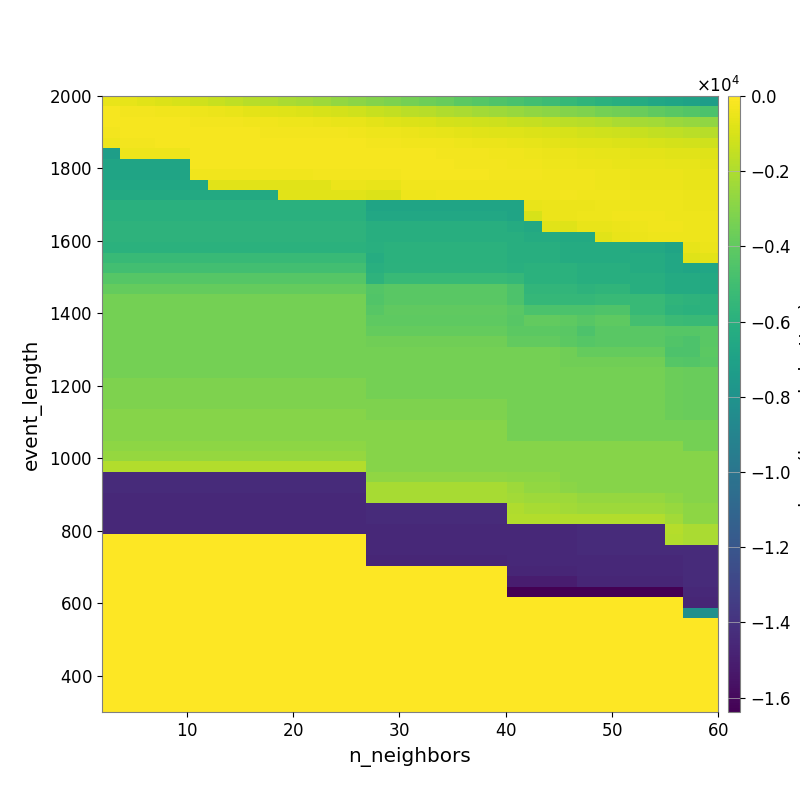

Source data for this figure (header and first rows):
-5.230191727472927141e+02, -6.249182712594091527e+02, -7.365982957916201030e+02, -8.819997403112016627e+02, -1.021664809656768853e+03, -1.184954140488853000e+03, -1.379286757464668881e+03, -1.555915852655447225e+03, -1.767531498098305974e+03, -1.914208627374294792e+03, -2.055182982584380625e+03, -2.211459845469968513e+03, -2.394202366581990645e+03, -2.634307269322217508e+03, -2.825853631095138553e+03, -3.041682165919549334e+03, -3.255985565337698517e+03, -3.435017547725002260e+03, -3.596594655889910882e+03, -3.823548961100579618e+03, -4.112109798486542786e+03, -4.309636039358835660e+03, -4.516834277014232612e+03, -4.697666023894055797e+03
-2.516378581871355777e+02, -2.803272081572600882e+02, -3.023480613091566056e+02, -3.398424988128743962e+02, -3.825950514275975820e+02, -4.466943076986837582e+02, -5.046181063490146812e+02, -5.687322404315397080e+02, -6.635182518481688021e+02, -7.217922213305018886e+02, -7.933242075542648308e+02, -8.815695896335525958e+02, -9.806246373639468175e+02, -1.077425464280752067e+03, -1.213547412186698011e+03, -1.398315185544643555e+03, -1.535351481024557643e+03, -1.664069666214353674e+03, -1.782713576046816570e+03, -1.926983388354422459e+03, -2.074799475245786653e+03, -2.269998669467730906e+03, -2.387472675438420538e+03, -2.538937074947298242e+03
-2.327065648487933629e+02, -2.335495800823347849e+02, -2.366175879869678624e+02, -2.431124123301012787e+02, -2.517687828384980548e+02, -2.567039550320440640e+02, -2.841705649895699821e+02, -2.967654732696979636e+02, -3.335226734457071416e+02, -3.629267312465602799e+02, -3.902157171004405996e+02, -4.210022519377529306e+02, -4.714994729260340023e+02, -5.248698446393058248e+02, -5.670133241222605420e+02, -6.664940605914584921e+02, -7.882218964601092921e+02, -8.617587111544656864e+02, -9.451618568067389106e+02, -1.030813832760250762e+03, -1.111349047384248252e+03, -1.203268395342988470e+03, -1.277638676181259370e+03, -1.358502656529600245e+03
-2.836668903103259822e+02, -2.504522872439011394e+02, -2.322929095529090944e+02, -2.279819792359992903e+02, -2.292630998349559377e+02, -2.256486779589963021e+02, -2.303322868083739650e+02, -2.390162501738764149e+02, -2.464848631639400196e+02, -2.673112158733446790e+02, -2.661167119597884607e+02, -2.747424325415019553e+02, -2.907508658833140203e+02, -3.131026896688709371e+02, -3.402382664001051467e+02, -3.950988336585614320e+02, -4.470502669554221598e+02, -5.028204317432149537e+02, -5.488680377362138643e+02, -5.995750747241754652e+02, -6.646619990930637414e+02, -7.213069055615710568e+02, -7.757797467937383544e+02, -8.084474200912281958e+02
-4.190491609586043182e+02, -3.075036586540493886e+02, -3.075036586540493886e+02, -2.332904540104638613e+02, -2.295220249728994020e+02, -2.292618367964330730e+02, -2.275246877279562057e+02, -2.192636827744142067e+02, -2.194348162851113102e+02, -2.206227875567574017e+02, -2.251272363750099714e+02, -2.201776509778094066e+02, -2.227120642623579272e+02, -2.263572126128383672e+02, -2.458436401444749322e+02, -2.784307247773889458e+02, -3.084401082907879754e+02, -3.317841031873920770e+02, -3.480614056761882580e+02, -3.634539049804264437e+02, -4.158494127564615610e+02, -4.671975075884666921e+02, -5.083482021022233539e+02, -5.431168705644572583e+02
-7.185775299518531028e+03, -3.853317340341441763e+02, -3.853317340341441763e+02, -3.853317340341441763e+02, -3.853317340341441763e+02, -2.130032704157058276e+02, -2.130032704157058276e+02, -2.126855467010983887e+02, -2.126855467010983887e+02, -2.126855467010983887e+02, -2.127094319742787718e+02, -2.127094319742787718e+02, -2.019266787190576053e+02, -1.963098393312143912e+02, -2.029729372347858884e+02, -2.264530400735709179e+02, -2.387073572280081635e+02, -2.450132544260239911e+02, -2.547891787703084390e+02, -2.679010459991762900e+02, -2.788027697296361680e+02, -3.159618705370850762e+02, -3.346920777642892517e+02, -3.805729347920443502e+02
-6.843293654363267706e+03, -6.843293654363267706e+03, -6.843293654363267706e+03, -6.843293654363267706e+03, -6.843293654363267706e+03, -2.550824367027628625e+02, -2.550824367027628625e+02, -2.550824367027628625e+02, -2.507627712179425998e+02, -2.507627712179425998e+02, -2.475877385229075003e+02, -2.475877385229075003e+02, -2.422136609352599521e+02, -2.254186008559715333e+02, -2.144078617276434784e+02, -2.479241841424559709e+02, -2.531008414510617968e+02, -2.536681082861096570e+02, -2.421655807193018006e+02, -2.518386273295993476e+02, -2.574489556614097410e+02, -2.650547795431559734e+02, -2.860114902243391271e+02, -3.330548349252554772e+02
-6.843293654363267706e+03, -6.843293654363267706e+03, -6.843293654363267706e+03, -6.843293654363267706e+03, -6.843293654363267706e+03, -3.410873257333165611e+02, -3.230927535247141691e+02, -3.230927535247141691e+02, -3.230927535247141691e+02, -3.230927535247141691e+02, -3.230927535247141691e+02, -3.230927535247141691e+02, -3.027464968640426832e+02, -3.027464968640426832e+02, -2.623984638375876557e+02, -2.845620414929702520e+02, -2.572369188361344641e+02, -2.553563849763554003e+02, -2.545829994094815447e+02, -2.528948408750557348e+02, -2.528948408750557348e+02, -2.517655890295423262e+02, -2.571879948590201934e+02, -2.722218814814842744e+02
-6.617738413999987642e+03, -6.617738413999987642e+03, -6.617738413999987642e+03, -6.617738413999987642e+03, -6.617738413999987642e+03, -6.617738413999987642e+03, -7.583630852824090880e+02, -7.583630852824090880e+02, -7.583630852824090880e+02, -7.583630852824090880e+02, -7.583630852824090880e+02, -7.583630852824090880e+02, -7.583630852824090880e+02, -4.983167221554083994e+02, -4.983167221554083994e+02, -5.605040395550209951e+02, -5.605040395550209951e+02, -3.451989927101365652e+02, -3.451989927101365652e+02, -3.451989927101365652e+02, -3.451989927101365652e+02, -3.334695220438228489e+02, -3.334695220438228489e+02, -3.341766730271102119e+02
-6.457617845687045701e+03, -6.457617845687045701e+03, -6.457617845687045701e+03, -6.457617845687045701e+03, -6.457617845687045701e+03, -6.457617845687045701e+03, -6.457617845687045701e+03, -6.457617845687045701e+03, -6.457617845687045701e+03, -6.457617845687045701e+03, -7.347645426944516203e+02, -7.347645426944516203e+02, -7.347645426944516203e+02, -7.347645426944516203e+02, -7.347645426944516203e+02, -8.552550169907112831e+02, -8.552550169907112831e+02, -4.081967100181259411e+02, -4.081967100181259411e+02, -3.769996637213351391e+02, -3.769996637213351391e+02, -3.577524495923391328e+02, -3.577524495923391328e+02, -3.577524495923391328e+02
-6.000853517808114702e+03, -6.000853517808114702e+03, -6.000853517808114702e+03, -6.000853517808114702e+03, -6.000853517808114702e+03, -6.000853517808114702e+03, -6.000853517808114702e+03, -6.000853517808114702e+03, -6.000853517808114702e+03, -6.000853517808114702e+03, -6.000853517808114702e+03, -6.000853517808114702e+03, -6.000853517808114702e+03, -6.000853517808114702e+03, -6.000853517808114702e+03, -6.798306120919245586e+03, -6.798306120919245586e+03, -6.798306120919245586e+03, -6.798306120919245586e+03, -6.798306120919245586e+03, -6.798306120919245586e+03, -6.798306120919245586e+03, -6.798306120919245586e+03, -6.798306120919245586e+03
-6.000853517808114702e+03, -6.000853517808114702e+03, -6.000853517808114702e+03, -6.000853517808114702e+03, -6.000853517808114702e+03, -6.000853517808114702e+03, -6.000853517808114702e+03, -6.000853517808114702e+03, -6.000853517808114702e+03, -6.000853517808114702e+03, -6.000853517808114702e+03, -6.000853517808114702e+03, -6.000853517808114702e+03, -6.000853517808114702e+03, -6.000853517808114702e+03, -6.583696215021501303e+03, -6.583696215021501303e+03, -6.583696215021501303e+03, -6.583696215021501303e+03, -6.583696215021501303e+03, -6.583696215021501303e+03, -6.583696215021501303e+03, -6.583696215021501303e+03, -6.790768278639921846e+03
-5.787888126167651535e+03, -5.787888126167651535e+03, -5.787888126167651535e+03, -5.787888126167651535e+03, -5.787888126167651535e+03, -5.787888126167651535e+03, -5.787888126167651535e+03, -5.787888126167651535e+03, -5.787888126167651535e+03, -5.787888126167651535e+03, -5.787888126167651535e+03, -5.787888126167651535e+03, -5.787888126167651535e+03, -5.787888126167651535e+03, -5.787888126167651535e+03, -6.127773180743919511e+03, -6.127773180743919511e+03, -6.127773180743919511e+03, -6.127773180743919511e+03, -6.127773180743919511e+03, -6.127773180743919511e+03, -6.127773180743919511e+03, -6.127773180743919511e+03, -6.332896342802592699e+03
-5.787888126167651535e+03, -5.787888126167651535e+03, -5.787888126167651535e+03, -5.787888126167651535e+03, -5.787888126167651535e+03, -5.787888126167651535e+03, -5.787888126167651535e+03, -5.787888126167651535e+03, -5.787888126167651535e+03, -5.787888126167651535e+03, -5.787888126167651535e+03, -5.787888126167651535e+03, -5.787888126167651535e+03, -5.787888126167651535e+03, -5.787888126167651535e+03, -6.127773180743919511e+03, -6.127773180743919511e+03, -6.127773180743919511e+03, -6.127773180743919511e+03, -6.127773180743919511e+03, -6.127773180743919511e+03, -6.127773180743919511e+03, -6.127773180743919511e+03, -6.127773180743919511e+03
-5.939277272254661511e+03, -5.939277272254661511e+03, -5.939277272254661511e+03, -5.939277272254661511e+03, -5.939277272254661511e+03, -5.939277272254661511e+03, -5.939277272254661511e+03, -5.939277272254661511e+03, -5.939277272254661511e+03, -5.939277272254661511e+03, -5.939277272254661511e+03, -5.939277272254661511e+03, -5.939277272254661511e+03, -5.939277272254661511e+03, -5.939277272254661511e+03, -6.054499717383820098e+03, -5.915493406824945851e+03, -5.915493406824945851e+03, -5.915493406824945851e+03, -5.915493406824945851e+03, -5.915493406824945851e+03, -5.915493406824945851e+03, -5.915493406824945851e+03, -6.127773180743919511e+03
-5.314756626292820329e+03, -5.314756626292820329e+03, -5.314756626292820329e+03, -5.314756626292820329e+03, -5.314756626292820329e+03, -5.314756626292820329e+03, -5.314756626292820329e+03, -5.314756626292820329e+03, -5.314756626292820329e+03, -5.314756626292820329e+03, -5.314756626292820329e+03, -5.314756626292820329e+03, -5.314756626292820329e+03, -5.314756626292820329e+03, -5.314756626292820329e+03, -6.234411236983642084e+03, -5.915493406824945851e+03, -5.915493406824945851e+03, -5.915493406824945851e+03, -5.915493406824945851e+03, -5.915493406824945851e+03, -5.915493406824945851e+03, -5.915493406824945851e+03, -6.127773180743919511e+03
-4.931840589081418329e+03, -4.931840589081418329e+03, -4.931840589081418329e+03, -4.931840589081418329e+03, -4.931840589081418329e+03, -4.931840589081418329e+03, -4.931840589081418329e+03, -4.931840589081418329e+03, -4.931840589081418329e+03, -4.931840589081418329e+03, -4.931840589081418329e+03, -4.931840589081418329e+03, -4.931840589081418329e+03, -4.931840589081418329e+03, -4.931840589081418329e+03, -6.065258936660209656e+03, -5.871763631450036883e+03, -5.871763631450036883e+03, -5.871763631450036883e+03, -5.871763631450036883e+03, -5.871763631450036883e+03, -5.871763631450036883e+03, -5.871763631450036883e+03, -6.030533276828283306e+03
-4.350760191474133535e+03, -4.350760191474133535e+03, -4.350760191474133535e+03, -4.350760191474133535e+03, -4.350760191474133535e+03, -4.350760191474133535e+03, -4.350760191474133535e+03, -4.350760191474133535e+03, -4.350760191474133535e+03, -4.350760191474133535e+03, -4.350760191474133535e+03, -4.350760191474133535e+03, -4.350760191474133535e+03, -4.350760191474133535e+03, -4.350760191474133535e+03, -5.773356926046529225e+03, -5.315457805728753556e+03, -5.315457805728753556e+03, -5.315457805728753556e+03, -5.315457805728753556e+03, -5.315457805728753556e+03, -5.315457805728753556e+03, -5.315457805728753556e+03, -5.476795785227434862e+03
-3.866317968043620112e+03, -3.866317968043620112e+03, -3.866317968043620112e+03, -3.866317968043620112e+03, -3.866317968043620112e+03, -3.866317968043620112e+03, -3.866317968043620112e+03, -3.866317968043620112e+03, -3.866317968043620112e+03, -3.866317968043620112e+03, -3.866317968043620112e+03, -3.866317968043620112e+03, -3.866317968043620112e+03, -3.866317968043620112e+03, -3.866317968043620112e+03, -4.359001374443437271e+03, -4.193524298838996401e+03, -4.193524298838996401e+03, -4.193524298838996401e+03, -4.193524298838996401e+03, -4.193524298838996401e+03, -4.193524298838996401e+03, -4.193524298838996401e+03, -4.566839200067434831e+03
-3.415551863956194211e+03, -3.415551863956194211e+03, -3.415551863956194211e+03, -3.415551863956194211e+03, -3.415551863956194211e+03, -3.415551863956194211e+03, -3.415551863956194211e+03, -3.415551863956194211e+03, -3.415551863956194211e+03, -3.415551863956194211e+03, -3.415551863956194211e+03, -3.415551863956194211e+03, -3.415551863956194211e+03, -3.415551863956194211e+03, -3.415551863956194211e+03, -4.422551405834588877e+03, -4.191966793232463715e+03, -4.191966793232463715e+03, -4.191966793232463715e+03, -4.191966793232463715e+03, -4.191966793232463715e+03, -4.191966793232463715e+03, -4.191966793232463715e+03, -4.583410801251020530e+03
-3.415551863956194211e+03, -3.415551863956194211e+03, -3.415551863956194211e+03, -3.415551863956194211e+03, -3.415551863956194211e+03, -3.415551863956194211e+03, -3.415551863956194211e+03, -3.415551863956194211e+03, -3.415551863956194211e+03, -3.415551863956194211e+03, -3.415551863956194211e+03, -3.415551863956194211e+03, -3.415551863956194211e+03, -3.415551863956194211e+03, -3.415551863956194211e+03, -4.230341182773013315e+03, -4.018209928138760461e+03, -4.018209928138760461e+03, -4.018209928138760461e+03, -4.018209928138760461e+03, -4.018209928138760461e+03, -4.018209928138760461e+03, -4.018209928138760461e+03, -4.191966793232463715e+03
-3.415551863956194211e+03, -3.415551863956194211e+03, -3.415551863956194211e+03, -3.415551863956194211e+03, -3.415551863956194211e+03, -3.415551863956194211e+03, -3.415551863956194211e+03, -3.415551863956194211e+03, -3.415551863956194211e+03, -3.415551863956194211e+03, -3.415551863956194211e+03, -3.415551863956194211e+03, -3.415551863956194211e+03, -3.415551863956194211e+03, -3.415551863956194211e+03, -4.066688191812888363e+03, -4.066688191812888363e+03, -4.066688191812888363e+03, -4.066688191812888363e+03, -4.066688191812888363e+03, -4.066688191812888363e+03, -4.066688191812888363e+03, -4.066688191812888363e+03, -4.266660882269541617e+03
-3.415551863956194211e+03, -3.415551863956194211e+03, -3.415551863956194211e+03, -3.415551863956194211e+03, -3.415551863956194211e+03, -3.415551863956194211e+03, -3.415551863956194211e+03, -3.415551863956194211e+03, -3.415551863956194211e+03, -3.415551863956194211e+03, -3.415551863956194211e+03, -3.415551863956194211e+03, -3.415551863956194211e+03, -3.415551863956194211e+03, -3.415551863956194211e+03, -3.894015367980869087e+03, -3.894015367980869087e+03, -3.894015367980869087e+03, -3.894015367980869087e+03, -3.894015367980869087e+03, -3.894015367980869087e+03, -3.894015367980869087e+03, -3.894015367980869087e+03, -4.099554472311095196e+03
-3.415551863956194211e+03, -3.415551863956194211e+03, -3.415551863956194211e+03, -3.415551863956194211e+03, -3.415551863956194211e+03, -3.415551863956194211e+03, -3.415551863956194211e+03, -3.415551863956194211e+03, -3.415551863956194211e+03, -3.415551863956194211e+03, -3.415551863956194211e+03, -3.415551863956194211e+03, -3.415551863956194211e+03, -3.415551863956194211e+03, -3.415551863956194211e+03, -3.549274073943302938e+03, -3.549274073943302938e+03, -3.549274073943302938e+03, -3.549274073943302938e+03, -3.549274073943302938e+03, -3.549274073943302938e+03, -3.549274073943302938e+03, -3.549274073943302938e+03, -3.948251484956827881e+03
-3.415551863956194211e+03, -3.415551863956194211e+03, -3.415551863956194211e+03, -3.415551863956194211e+03, -3.415551863956194211e+03, -3.415551863956194211e+03, -3.415551863956194211e+03, -3.415551863956194211e+03, -3.415551863956194211e+03, -3.415551863956194211e+03, -3.415551863956194211e+03, -3.415551863956194211e+03, -3.415551863956194211e+03, -3.415551863956194211e+03, -3.415551863956194211e+03, -3.415551863956194211e+03, -3.415551863956194211e+03, -3.415551863956194211e+03, -3.415551863956194211e+03, -3.415551863956194211e+03, -3.415551863956194211e+03, -3.415551863956194211e+03, -3.415551863956194211e+03, -3.415551863956194211e+03
-3.415551863956194211e+03, -3.415551863956194211e+03, -3.415551863956194211e+03, -3.415551863956194211e+03, -3.415551863956194211e+03, -3.415551863956194211e+03, -3.415551863956194211e+03, -3.415551863956194211e+03, -3.415551863956194211e+03, -3.415551863956194211e+03, -3.415551863956194211e+03, -3.415551863956194211e+03, -3.415551863956194211e+03, -3.415551863956194211e+03, -3.415551863956194211e+03, -3.415551863956194211e+03, -3.415551863956194211e+03, -3.415551863956194211e+03, -3.415551863956194211e+03, -3.415551863956194211e+03, -3.415551863956194211e+03, -3.415551863956194211e+03, -3.415551863956194211e+03, -3.415551863956194211e+03
-3.415551863956194211e+03, -3.415551863956194211e+03, -3.415551863956194211e+03, -3.415551863956194211e+03, -3.415551863956194211e+03, -3.415551863956194211e+03, -3.415551863956194211e+03, -3.415551863956194211e+03, -3.415551863956194211e+03, -3.415551863956194211e+03, -3.415551863956194211e+03, -3.415551863956194211e+03, -3.415551863956194211e+03, -3.415551863956194211e+03, -3.415551863956194211e+03, -3.415551863956194211e+03, -3.415551863956194211e+03, -3.415551863956194211e+03, -3.415551863956194211e+03, -3.415551863956194211e+03, -3.415551863956194211e+03, -3.415551863956194211e+03, -3.415551863956194211e+03, -3.415551863956194211e+03
-3.193479149900971152e+03, -3.193479149900971152e+03, -3.193479149900971152e+03, -3.193479149900971152e+03, -3.193479149900971152e+03, -3.193479149900971152e+03, -3.193479149900971152e+03, -3.193479149900971152e+03, -3.193479149900971152e+03, -3.193479149900971152e+03, -3.193479149900971152e+03, -3.193479149900971152e+03, -3.193479149900971152e+03, -3.193479149900971152e+03, -3.193479149900971152e+03, -3.415551863956194211e+03, -3.415551863956194211e+03, -3.415551863956194211e+03, -3.415551863956194211e+03, -3.415551863956194211e+03, -3.415551863956194211e+03, -3.415551863956194211e+03, -3.415551863956194211e+03, -3.415551863956194211e+03
-3.193479149900971152e+03, -3.193479149900971152e+03, -3.193479149900971152e+03, -3.193479149900971152e+03, -3.193479149900971152e+03, -3.193479149900971152e+03, -3.193479149900971152e+03, -3.193479149900971152e+03, -3.193479149900971152e+03, -3.193479149900971152e+03, -3.193479149900971152e+03, -3.193479149900971152e+03, -3.193479149900971152e+03, -3.193479149900971152e+03, -3.193479149900971152e+03, -3.415551863956194211e+03, -3.415551863956194211e+03, -3.415551863956194211e+03, -3.415551863956194211e+03, -3.415551863956194211e+03, -3.415551863956194211e+03, -3.415551863956194211e+03, -3.415551863956194211e+03, -3.415551863956194211e+03
-3.193479149900971152e+03, -3.193479149900971152e+03, -3.193479149900971152e+03, -3.193479149900971152e+03, -3.193479149900971152e+03, -3.193479149900971152e+03, -3.193479149900971152e+03, -3.193479149900971152e+03, -3.193479149900971152e+03, -3.193479149900971152e+03, -3.193479149900971152e+03, -3.193479149900971152e+03, -3.193479149900971152e+03, -3.193479149900971152e+03, -3.193479149900971152e+03, -3.193479149900971152e+03, -3.193479149900971152e+03, -3.193479149900971152e+03, -3.193479149900971152e+03, -3.193479149900971152e+03, -3.193479149900971152e+03, -3.193479149900971152e+03, -3.193479149900971152e+03, -3.415551863956194211e+03
-2.954158582976806429e+03, -2.954158582976806429e+03, -2.954158582976806429e+03, -2.954158582976806429e+03, -2.954158582976806429e+03, -2.954158582976806429e+03, -2.954158582976806429e+03, -2.954158582976806429e+03, -2.954158582976806429e+03, -2.954158582976806429e+03, -2.954158582976806429e+03, -2.954158582976806429e+03, -2.954158582976806429e+03, -2.954158582976806429e+03, -2.954158582976806429e+03, -3.193479149900971152e+03, -3.193479149900971152e+03, -3.193479149900971152e+03, -3.193479149900971152e+03, -3.193479149900971152e+03, -3.193479149900971152e+03, -3.193479149900971152e+03, -3.193479149900971152e+03, -3.415551863956194211e+03
-2.954158582976806429e+03, -2.954158582976806429e+03, -2.954158582976806429e+03, -2.954158582976806429e+03, -2.954158582976806429e+03, -2.954158582976806429e+03, -2.954158582976806429e+03, -2.954158582976806429e+03, -2.954158582976806429e+03, -2.954158582976806429e+03, -2.954158582976806429e+03, -2.954158582976806429e+03, -2.954158582976806429e+03, -2.954158582976806429e+03, -2.954158582976806429e+03, -2.954158582976806429e+03, -2.954158582976806429e+03, -2.954158582976806429e+03, -2.954158582976806429e+03, -2.954158582976806429e+03, -2.954158582976806429e+03, -2.954158582976806429e+03, -2.954158582976806429e+03, -3.415551863956194211e+03
-2.954158582976806429e+03, -2.954158582976806429e+03, -2.954158582976806429e+03, -2.954158582976806429e+03, -2.954158582976806429e+03, -2.954158582976806429e+03, -2.954158582976806429e+03, -2.954158582976806429e+03, -2.954158582976806429e+03, -2.954158582976806429e+03, -2.954158582976806429e+03, -2.954158582976806429e+03, -2.954158582976806429e+03, -2.954158582976806429e+03, -2.954158582976806429e+03, -2.954158582976806429e+03, -2.954158582976806429e+03, -2.954158582976806429e+03, -2.954158582976806429e+03, -2.954158582976806429e+03, -2.954158582976806429e+03, -2.954158582976806429e+03, -2.954158582976806429e+03, -3.415551863956194211e+03
-2.812030917175952254e+03, -2.812030917175952254e+03, -2.812030917175952254e+03, -2.812030917175952254e+03, -2.812030917175952254e+03, -2.812030917175952254e+03, -2.812030917175952254e+03, -2.812030917175952254e+03, -2.812030917175952254e+03, -2.812030917175952254e+03, -2.812030917175952254e+03, -2.812030917175952254e+03, -2.812030917175952254e+03, -2.812030917175952254e+03, -2.812030917175952254e+03, -2.954158582976806429e+03, -2.954158582976806429e+03, -2.954158582976806429e+03, -2.954158582976806429e+03, -2.954158582976806429e+03, -2.954158582976806429e+03, -2.954158582976806429e+03, -2.954158582976806429e+03, -2.954158582976806429e+03
-2.573372320008118095e+03, -2.573372320008118095e+03, -2.573372320008118095e+03, -2.573372320008118095e+03, -2.573372320008118095e+03, -2.573372320008118095e+03, -2.573372320008118095e+03, -2.573372320008118095e+03, -2.573372320008118095e+03, -2.573372320008118095e+03, -2.573372320008118095e+03, -2.573372320008118095e+03, -2.573372320008118095e+03, -2.573372320008118095e+03, -2.573372320008118095e+03, -2.954158582976806429e+03, -2.954158582976806429e+03, -2.954158582976806429e+03, -2.954158582976806429e+03, -2.954158582976806429e+03, -2.954158582976806429e+03, -2.954158582976806429e+03, -2.954158582976806429e+03, -2.954158582976806429e+03
-1.875723204071500277e+03, -1.875723204071500277e+03, -1.875723204071500277e+03, -1.875723204071500277e+03, -1.875723204071500277e+03, -1.875723204071500277e+03, -1.875723204071500277e+03, -1.875723204071500277e+03, -1.875723204071500277e+03, -1.875723204071500277e+03, -1.875723204071500277e+03, -1.875723204071500277e+03, -1.875723204071500277e+03, -1.875723204071500277e+03, -1.875723204071500277e+03, -2.954158582976806429e+03, -2.954158582976806429e+03, -2.954158582976806429e+03, -2.954158582976806429e+03, -2.954158582976806429e+03, -2.954158582976806429e+03, -2.954158582976806429e+03, -2.954158582976806429e+03, -2.954158582976806429e+03
-1.439022782747332712e+04, -1.439022782747332712e+04, -1.439022782747332712e+04, -1.439022782747332712e+04, -1.439022782747332712e+04, -1.439022782747332712e+04, -1.439022782747332712e+04, -1.439022782747332712e+04, -1.439022782747332712e+04, -1.439022782747332712e+04, -1.439022782747332712e+04, -1.439022782747332712e+04, -1.439022782747332712e+04, -1.439022782747332712e+04, -1.439022782747332712e+04, -2.721970778807597981e+03, -2.721970778807597981e+03, -2.721970778807597981e+03, -2.721970778807597981e+03, -2.721970778807597981e+03, -2.721970778807597981e+03, -2.721970778807597981e+03, -2.721970778807597981e+03, -2.812030917175952254e+03
-1.439022782747332712e+04, -1.439022782747332712e+04, -1.439022782747332712e+04, -1.439022782747332712e+04, -1.439022782747332712e+04, -1.439022782747332712e+04, -1.439022782747332712e+04, -1.439022782747332712e+04, -1.439022782747332712e+04, -1.439022782747332712e+04, -1.439022782747332712e+04, -1.439022782747332712e+04, -1.439022782747332712e+04, -1.439022782747332712e+04, -1.439022782747332712e+04, -2.130223636478719982e+03, -2.130223636478719982e+03, -2.130223636478719982e+03, -2.130223636478719982e+03, -2.130223636478719982e+03, -2.130223636478719982e+03, -2.130223636478719982e+03, -2.130223636478719982e+03, -2.399883984383091956e+03
-1.448154271257424080e+04, -1.448154271257424080e+04, -1.448154271257424080e+04, -1.448154271257424080e+04, -1.448154271257424080e+04, -1.448154271257424080e+04, -1.448154271257424080e+04, -1.448154271257424080e+04, -1.448154271257424080e+04, -1.448154271257424080e+04, -1.448154271257424080e+04, -1.448154271257424080e+04, -1.448154271257424080e+04, -1.448154271257424080e+04, -1.448154271257424080e+04, -2.124700021946327524e+03, -2.124700021946327524e+03, -2.124700021946327524e+03, -2.124700021946327524e+03, -2.124700021946327524e+03, -2.124700021946327524e+03, -2.124700021946327524e+03, -2.124700021946327524e+03, -2.284101862022285786e+03
-1.448154271257424080e+04, -1.448154271257424080e+04, -1.448154271257424080e+04, -1.448154271257424080e+04, -1.448154271257424080e+04, -1.448154271257424080e+04, -1.448154271257424080e+04, -1.448154271257424080e+04, -1.448154271257424080e+04, -1.448154271257424080e+04, -1.448154271257424080e+04, -1.448154271257424080e+04, -1.448154271257424080e+04, -1.448154271257424080e+04, -1.448154271257424080e+04, -1.439022782747332712e+04, -1.439022782747332712e+04, -1.439022782747332712e+04, -1.439022782747332712e+04, -1.439022782747332712e+04, -1.439022782747332712e+04, -1.439022782747332712e+04, -1.439022782747332712e+04, -1.939485412741482151e+03
-1.448154271257424080e+04, -1.448154271257424080e+04, -1.448154271257424080e+04, -1.448154271257424080e+04, -1.448154271257424080e+04, -1.448154271257424080e+04, -1.448154271257424080e+04, -1.448154271257424080e+04, -1.448154271257424080e+04, -1.448154271257424080e+04, -1.448154271257424080e+04, -1.448154271257424080e+04, -1.448154271257424080e+04, -1.448154271257424080e+04, -1.448154271257424080e+04, -1.439022782747332712e+04, -1.439022782747332712e+04, -1.439022782747332712e+04, -1.439022782747332712e+04, -1.439022782747332712e+04, -1.439022782747332712e+04, -1.439022782747332712e+04, -1.439022782747332712e+04, -1.917121868723982971e+03
-1.448154271257424080e+04, -1.448154271257424080e+04, -1.448154271257424080e+04, -1.448154271257424080e+04, -1.448154271257424080e+04, -1.448154271257424080e+04, -1.448154271257424080e+04, -1.448154271257424080e+04, -1.448154271257424080e+04, -1.448154271257424080e+04, -1.448154271257424080e+04, -1.448154271257424080e+04, -1.448154271257424080e+04, -1.448154271257424080e+04, -1.448154271257424080e+04, -1.448154271257424080e+04, -1.448154271257424080e+04, -1.448154271257424080e+04, -1.448154271257424080e+04, -1.448154271257424080e+04, -1.448154271257424080e+04, -1.448154271257424080e+04, -1.448154271257424080e+04, -1.448154271257424080e+04
0.000000000000000000e+00, 0.000000000000000000e+00, 0.000000000000000000e+00, 0.000000000000000000e+00, 0.000000000000000000e+00, 0.000000000000000000e+00, 0.000000000000000000e+00, 0.000000000000000000e+00, 0.000000000000000000e+00, 0.000000000000000000e+00, 0.000000000000000000e+00, 0.000000000000000000e+00, 0.000000000000000000e+00, 0.000000000000000000e+00, 0.000000000000000000e+00, -1.448154271257424080e+04, -1.448154271257424080e+04, -1.448154271257424080e+04, -1.448154271257424080e+04, -1.448154271257424080e+04, -1.448154271257424080e+04, -1.448154271257424080e+04, -1.448154271257424080e+04, -1.448154271257424080e+04
0.000000000000000000e+00, 0.000000000000000000e+00, 0.000000000000000000e+00, 0.000000000000000000e+00, 0.000000000000000000e+00, 0.000000000000000000e+00, 0.000000000000000000e+00, 0.000000000000000000e+00, 0.000000000000000000e+00, 0.000000000000000000e+00, 0.000000000000000000e+00, 0.000000000000000000e+00, 0.000000000000000000e+00, 0.000000000000000000e+00, 0.000000000000000000e+00, -1.448154271257424080e+04, -1.448154271257424080e+04, -1.448154271257424080e+04, -1.448154271257424080e+04, -1.448154271257424080e+04, -1.448154271257424080e+04, -1.448154271257424080e+04, -1.448154271257424080e+04, -1.448154271257424080e+04
0.000000000000000000e+00, 0.000000000000000000e+00, 0.000000000000000000e+00, 0.000000000000000000e+00, 0.000000000000000000e+00, 0.000000000000000000e+00, 0.000000000000000000e+00, 0.000000000000000000e+00, 0.000000000000000000e+00, 0.000000000000000000e+00, 0.000000000000000000e+00, 0.000000000000000000e+00, 0.000000000000000000e+00, 0.000000000000000000e+00, 0.000000000000000000e+00, -1.465429080914605765e+04, -1.465429080914605765e+04, -1.465429080914605765e+04, -1.465429080914605765e+04, -1.465429080914605765e+04, -1.465429080914605765e+04, -1.465429080914605765e+04, -1.465429080914605765e+04, -1.448154271257424080e+04
0.000000000000000000e+00, 0.000000000000000000e+00, 0.000000000000000000e+00, 0.000000000000000000e+00, 0.000000000000000000e+00, 0.000000000000000000e+00, 0.000000000000000000e+00, 0.000000000000000000e+00, 0.000000000000000000e+00, 0.000000000000000000e+00, 0.000000000000000000e+00, 0.000000000000000000e+00, 0.000000000000000000e+00, 0.000000000000000000e+00, 0.000000000000000000e+00, 0.000000000000000000e+00, 0.000000000000000000e+00, 0.000000000000000000e+00, 0.000000000000000000e+00, 0.000000000000000000e+00, 0.000000000000000000e+00, 0.000000000000000000e+00, 0.000000000000000000e+00, -1.465429105328668265e+04
0.000000000000000000e+00, 0.000000000000000000e+00, 0.000000000000000000e+00, 0.000000000000000000e+00, 0.000000000000000000e+00, 0.000000000000000000e+00, 0.000000000000000000e+00, 0.000000000000000000e+00, 0.000000000000000000e+00, 0.000000000000000000e+00, 0.000000000000000000e+00, 0.000000000000000000e+00, 0.000000000000000000e+00, 0.000000000000000000e+00, 0.000000000000000000e+00, 0.000000000000000000e+00, 0.000000000000000000e+00, 0.000000000000000000e+00, 0.000000000000000000e+00, 0.000000000000000000e+00, 0.000000000000000000e+00, 0.000000000000000000e+00, 0.000000000000000000e+00, -1.504966081353359550e+04
0.000000000000000000e+00, 0.000000000000000000e+00, 0.000000000000000000e+00, 0.000000000000000000e+00, 0.000000000000000000e+00, 0.000000000000000000e+00, 0.000000000000000000e+00, 0.000000000000000000e+00, 0.000000000000000000e+00, 0.000000000000000000e+00, 0.000000000000000000e+00, 0.000000000000000000e+00, 0.000000000000000000e+00, 0.000000000000000000e+00, 0.000000000000000000e+00, 0.000000000000000000e+00, 0.000000000000000000e+00, 0.000000000000000000e+00, 0.000000000000000000e+00, 0.000000000000000000e+00, 0.000000000000000000e+00, 0.000000000000000000e+00, 0.000000000000000000e+00, -1.638399595594406128e+04
0.000000000000000000e+00, 0.000000000000000000e+00, 0.000000000000000000e+00, 0.000000000000000000e+00, 0.000000000000000000e+00, 0.000000000000000000e+00, 0.000000000000000000e+00, 0.000000000000000000e+00, 0.000000000000000000e+00, 0.000000000000000000e+00, 0.000000000000000000e+00, 0.000000000000000000e+00, 0.000000000000000000e+00, 0.000000000000000000e+00, 0.000000000000000000e+00, 0.000000000000000000e+00, 0.000000000000000000e+00, 0.000000000000000000e+00, 0.000000000000000000e+00, 0.000000000000000000e+00, 0.000000000000000000e+00, 0.000000000000000000e+00, 0.000000000000000000e+00, 0.000000000000000000e+00
0.000000000000000000e+00, 0.000000000000000000e+00, 0.000000000000000000e+00, 0.000000000000000000e+00, 0.000000000000000000e+00, 0.000000000000000000e+00, 0.000000000000000000e+00, 0.000000000000000000e+00, 0.000000000000000000e+00, 0.000000000000000000e+00, 0.000000000000000000e+00, 0.000000000000000000e+00, 0.000000000000000000e+00, 0.000000000000000000e+00, 0.000000000000000000e+00, 0.000000000000000000e+00, 0.000000000000000000e+00, 0.000000000000000000e+00, 0.000000000000000000e+00, 0.000000000000000000e+00, 0.000000000000000000e+00, 0.000000000000000000e+00, 0.000000000000000000e+00, 0.000000000000000000e+00
0.000000000000000000e+00, 0.000000000000000000e+00, 0.000000000000000000e+00, 0.000000000000000000e+00, 0.000000000000000000e+00, 0.000000000000000000e+00, 0.000000000000000000e+00, 0.000000000000000000e+00, 0.000000000000000000e+00, 0.000000000000000000e+00, 0.000000000000000000e+00, 0.000000000000000000e+00, 0.000000000000000000e+00, 0.000000000000000000e+00, 0.000000000000000000e+00, 0.000000000000000000e+00, 0.000000000000000000e+00, 0.000000000000000000e+00, 0.000000000000000000e+00, 0.000000000000000000e+00, 0.000000000000000000e+00, 0.000000000000000000e+00, 0.000000000000000000e+00, 0.000000000000000000e+00
0.000000000000000000e+00, 0.000000000000000000e+00, 0.000000000000000000e+00, 0.000000000000000000e+00, 0.000000000000000000e+00, 0.000000000000000000e+00, 0.000000000000000000e+00, 0.000000000000000000e+00, 0.000000000000000000e+00, 0.000000000000000000e+00, 0.000000000000000000e+00, 0.000000000000000000e+00, 0.000000000000000000e+00, 0.000000000000000000e+00, 0.000000000000000000e+00, 0.000000000000000000e+00, 0.000000000000000000e+00, 0.000000000000000000e+00, 0.000000000000000000e+00, 0.000000000000000000e+00, 0.000000000000000000e+00, 0.000000000000000000e+00, 0.000000000000000000e+00, 0.000000000000000000e+00
0.000000000000000000e+00, 0.000000000000000000e+00, 0.000000000000000000e+00, 0.000000000000000000e+00, 0.000000000000000000e+00, 0.000000000000000000e+00, 0.000000000000000000e+00, 0.000000000000000000e+00, 0.000000000000000000e+00, 0.000000000000000000e+00, 0.000000000000000000e+00, 0.000000000000000000e+00, 0.000000000000000000e+00, 0.000000000000000000e+00, 0.000000000000000000e+00, 0.000000000000000000e+00, 0.000000000000000000e+00, 0.000000000000000000e+00, 0.000000000000000000e+00, 0.000000000000000000e+00, 0.000000000000000000e+00, 0.000000000000000000e+00, 0.000000000000000000e+00, 0.000000000000000000e+00
0.000000000000000000e+00, 0.000000000000000000e+00, 0.000000000000000000e+00, 0.000000000000000000e+00, 0.000000000000000000e+00, 0.000000000000000000e+00, 0.000000000000000000e+00, 0.000000000000000000e+00, 0.000000000000000000e+00, 0.000000000000000000e+00, 0.000000000000000000e+00, 0.000000000000000000e+00, 0.000000000000000000e+00, 0.000000000000000000e+00, 0.000000000000000000e+00, 0.000000000000000000e+00, 0.000000000000000000e+00, 0.000000000000000000e+00, 0.000000000000000000e+00, 0.000000000000000000e+00, 0.000000000000000000e+00, 0.000000000000000000e+00, 0.000000000000000000e+00, 0.000000000000000000e+00
0.000000000000000000e+00, 0.000000000000000000e+00, 0.000000000000000000e+00, 0.000000000000000000e+00, 0.000000000000000000e+00, 0.000000000000000000e+00, 0.000000000000000000e+00, 0.000000000000000000e+00, 0.000000000000000000e+00, 0.000000000000000000e+00, 0.000000000000000000e+00, 0.000000000000000000e+00, 0.000000000000000000e+00, 0.000000000000000000e+00, 0.000000000000000000e+00, 0.000000000000000000e+00, 0.000000000000000000e+00, 0.000000000000000000e+00, 0.000000000000000000e+00, 0.000000000000000000e+00, 0.000000000000000000e+00, 0.000000000000000000e+00, 0.000000000000000000e+00, 0.000000000000000000e+00
0.000000000000000000e+00, 0.000000000000000000e+00, 0.000000000000000000e+00, 0.000000000000000000e+00, 0.000000000000000000e+00, 0.000000000000000000e+00, 0.000000000000000000e+00, 0.000000000000000000e+00, 0.000000000000000000e+00, 0.000000000000000000e+00, 0.000000000000000000e+00, 0.000000000000000000e+00, 0.000000000000000000e+00, 0.000000000000000000e+00, 0.000000000000000000e+00, 0.000000000000000000e+00, 0.000000000000000000e+00, 0.000000000000000000e+00, 0.000000000000000000e+00, 0.000000000000000000e+00, 0.000000000000000000e+00, 0.000000000000000000e+00, 0.000000000000000000e+00, 0.000000000000000000e+00
0.000000000000000000e+00, 0.000000000000000000e+00, 0.000000000000000000e+00, 0.000000000000000000e+00, 0.000000000000000000e+00, 0.000000000000000000e+00, 0.000000000000000000e+00, 0.000000000000000000e+00, 0.000000000000000000e+00, 0.000000000000000000e+00, 0.000000000000000000e+00, 0.000000000000000000e+00, 0.000000000000000000e+00, 0.000000000000000000e+00, 0.000000000000000000e+00, 0.000000000000000000e+00, 0.000000000000000000e+00, 0.000000000000000000e+00, 0.000000000000000000e+00, 0.000000000000000000e+00, 0.000000000000000000e+00, 0.000000000000000000e+00, 0.000000000000000000e+00, 0.000000000000000000e+00
0.000000000000000000e+00, 0.000000000000000000e+00, 0.000000000000000000e+00, 0.000000000000000000e+00, 0.000000000000000000e+00, 0.000000000000000000e+00, 0.000000000000000000e+00, 0.000000000000000000e+00, 0.000000000000000000e+00, 0.000000000000000000e+00, 0.000000000000000000e+00, 0.000000000000000000e+00, 0.000000000000000000e+00, 0.000000000000000000e+00, 0.000000000000000000e+00, 0.000000000000000000e+00, 0.000000000000000000e+00, 0.000000000000000000e+00, 0.000000000000000000e+00, 0.000000000000000000e+00, 0.000000000000000000e+00, 0.000000000000000000e+00, 0.000000000000000000e+00, 0.000000000000000000e+00
0.000000000000000000e+00, 0.000000000000000000e+00, 0.000000000000000000e+00, 0.000000000000000000e+00, 0.000000000000000000e+00, 0.000000000000000000e+00, 0.000000000000000000e+00, 0.000000000000000000e+00, 0.000000000000000000e+00, 0.000000000000000000e+00, 0.000000000000000000e+00, 0.000000000000000000e+00, 0.000000000000000000e+00, 0.000000000000000000e+00, 0.000000000000000000e+00, 0.000000000000000000e+00, 0.000000000000000000e+00, 0.000000000000000000e+00, 0.000000000000000000e+00, 0.000000000000000000e+00, 0.000000000000000000e+00, 0.000000000000000000e+00, 0.000000000000000000e+00, 0.000000000000000000e+00
